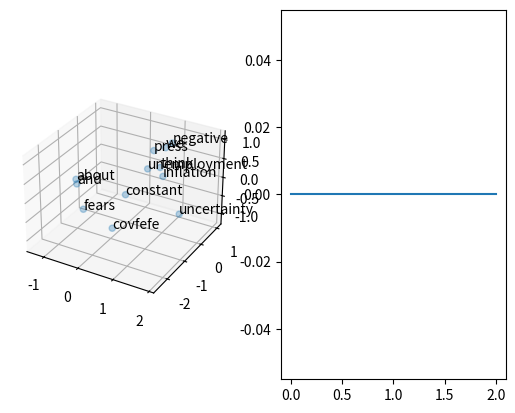
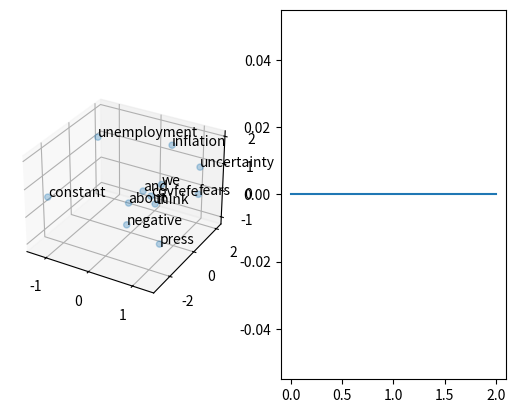

Recreate these plots in Python, in order.
import numpy as np 
import re
import matplotlib.pyplot as plt
from mpl_toolkits.mplot3d import Axes3D
import itertools

docs = ["we think uncertainty about unemployment",
		"uncertainty and fears about inflation",
		"we think fears about unemployment",
		"we think fears and uncertainty about inflation and unemployment",
		"constant negative press covfefe"]

docs_split = map(lambda x: x.split(),docs)
docs_words = list(itertools.chain(*docs_split))
words = np.unique(docs_words)

vectors = np.eye(words.shape[0])

M = 2
H = 3

U = np.random.randn(H,words.shape[0])
V = np.random.randn(words.shape[0],H)

def get_context(word_list):
	samples = []
	for word_ind in range(len(word_list)):
		context_inds = range(max(0,word_ind-M),
							min(word_ind+M+1,len(word_list)))
		context_inds.remove(word_ind)
		context = [word_list[el] for el in context_inds]
		samples.append((word_list[word_ind],context))
	return samples

training = list(itertools.chain(*map(get_context,docs_split)))

def sigma(vector, deriv=False):
	if deriv:
		return sigma(vector)*(1-sigma(vector))
	else:
		return np.exp(vector)/np.exp(vector).sum()

log_likelihood = np.array([])
epochs = 10000
learning_rate = 0.001
tolerance = 0.001
discount = float(learning_rate)/epochs

for epoch in range(epochs):
	likelihood = 0
	for example in training:
		# Forward propogate word
		input_index = np.where(words==example[0])[0][0]
		l_input = vectors[input_index]
		l_hidden = np.dot(U,l_input)
		l_output = np.dot(V,l_hidden)
		l_output_a = sigma(l_output)
		errors = np.zeros(words.shape[0])
		# Compute the error for each word in context window
		for context in example[1]:
			output_index = np.where(words==context)[0][0]
			l_target= vectors[output_index]
			errors += (l_output_a-l_target)
		# Update the weights of V and W matrices
		delta2 = errors*sigma(l_output,True)
		V -= learning_rate*np.outer(delta2,l_hidden)
		U -= learning_rate*np.outer(np.dot(V.T,delta2),l_input)
		likelihood+=sum(map(np.log,l_output_a))
	log_likelihood=np.append(log_likelihood,likelihood)
	learning_rate -= discount
	if epoch<2: continue
	if (abs(likelihood-log_likelihood[-2])<tolerance):
		break

fig = plt.figure()
ax = fig.add_subplot(1,2,1,projection="3d")
ax.scatter(U[0],U[1],U[2], alpha=0.3)
for i,txt in enumerate(words):
	ax.text(U[0][i],U[1][i],U[2][i],txt, size=10)
ax = fig.add_subplot(1,2,2)
ax.plot(log_likelihood)
plt.show()

#################################
### Author: Paul Soto 		  ###
### 		[email redacted] ###
#								#
# This file is a script to run ##
# a Skip Gram Model using a toy #
# sample of documents. While ####
# negative sampling should be ###
# used to train the neural ######
# network, I use gradient #######
# descent to focus on the #######
# architecture rather than the ##
# optimal estimation ############
#################################

import numpy as np 
from collections import Counter
import re
import itertools
import matplotlib.pyplot as plt
from mpl_toolkits.mplot3d import Axes3D

# M is the number of words to look (on one side) of each word for the context
M = 2
# H is the dimension of the hidden layer
H = 3

def sigma(vector, deriv=False):
	"""
	This function returns a vector evaluated using the sigmoid function

	vector: numpy array of real values
	deriv: if True, evaluate first derivate of sigmoid 
	"""
	if deriv:
		return sigma(vector)*(1-sigma(vector))
	else:
		return np.exp(vector)/np.exp(vector).sum()

def get_context(word_list):
	"""
	This function returns the 2*M words in the context of each word in 
	the list

	word_list: List of words
	M: global variable of the window size
	"""
	samples = []
	for word_ind in range(len(word_list)):
		context_inds = range(max(0,word_ind-M),
							min(word_ind+M+1,len(word_list)))
		context_inds.remove(word_ind)
		context = [word_list[el] for el in context_inds]
		samples.append((word_list[word_ind],context))
	return samples

docs = ["we think uncertainty about unemployment",
		"uncertainty and fears about inflation",
		"we think fears about unemployment",
		"we think fears and uncertainty about inflation and unemployment",
		"constant negative press covfefe"]


# Split each document into a list of words
docs_split = map(lambda x: x.split(),docs)
docs_words = list(itertools.chain(*docs_split))

# Find unique words across all documents
words = np.unique(docs_words)

# Generate a one hot encoded vector for each unique word
vectors = np.eye(words.shape[0])

# Initiate randomly V and W matrices
U = np.random.randn(H,words.shape[0])
V = np.random.randn(words.shape[0],H)

# Create list of all training examples
training = list(itertools.chain(*map(get_context,docs_split)))

log_likelihood = np.array([])
epochs = 10000
learning_rate = 0.001
tolerance = 0.001
discount = float(learning_rate)/epochs

for epoch in range(epochs):
	likelihood = 0
	for example in training:
		# Forward propogate word
		input_index = np.where(words==example[0])[0][0]
		l_input = vectors[input_index]
		l_hidden = np.dot(U,l_input)
		l_output = np.dot(V,l_hidden)
		l_output_a = sigma(l_output)
		errors = np.zeros(words.shape[0])
		# Compute the error for each word in context window
		for context in example[1]:
			output_index = np.where(words==context)[0][0]
			l_target= vectors[output_index]
			errors += (l_output_a-l_target)
		# Update the weights of V and W matrices
		delta2 = errors*sigma(l_output,True)
		V -= learning_rate*np.outer(delta2,l_hidden)
		U -= learning_rate*np.outer(np.dot(V.T,delta2),l_input)
		likelihood+=sum(map(np.log,l_output_a))
	log_likelihood=np.append(log_likelihood,likelihood)
	learning_rate -= discount
	if epoch<2: continue
	if (abs(likelihood-log_likelihood[-2])<tolerance):
		break

# Plot out word embeddings and log-likelihood function
fig = plt.figure()
ax = fig.add_subplot(1,2,1,projection="3d")
ax.scatter(U[0],U[1],U[2], alpha=0.3)
for i,txt in enumerate(words):
	ax.text(U[0][i],U[1][i],U[2][i],txt, size=10)
ax = fig.add_subplot(1,2,2)
ax.plot(log_likelihood)
plt.show()